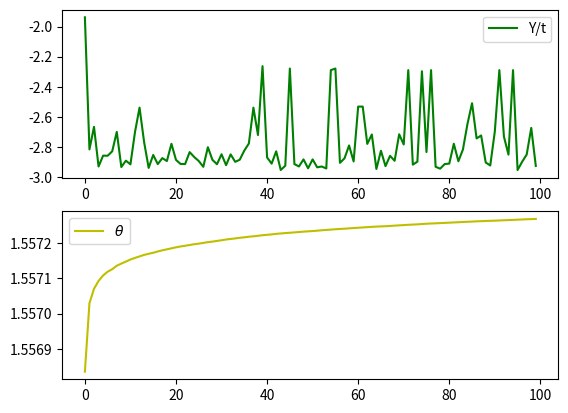

The matplotlib source for this figure:
# the first algorithm is a kind of finite-difference algorithm and
# employed to:
# 1. Regenerative process
# 2. Markov Chain
# the value of each state x_i(0<i<N) = int(100*exp(-(theta-N/2))/(N*5))
# non-associative sequence which mean the next state does not depend on current state
# the probability of each state x_i = normalized(exp(-(theta-i - 4)^2/2))

import numpy as np
from collections import defaultdict
import matplotlib.pyplot as plt

STATE_NUM = 8


# probability and value functions
def probability_assign(theta):
    probability = np.ones(STATE_NUM) / STATE_NUM
    for i in range(STATE_NUM):
        probability[i] = np.exp(-(theta - i / STATE_NUM) ** 2 / 0.5)
    probability /= probability.sum()
    return probability


def probability_assign2d(theta):
    probability = np.ones([STATE_NUM, STATE_NUM])
    for i in range(STATE_NUM):
        for j in range(STATE_NUM):
            probability[i][j] = np.exp(
                -((i - theta - STATE_NUM / 2.) ** 2 / (j + 1) + (j - theta - STATE_NUM / 2.) ** 2 / (i + 1)) / 5)
        probability[i] /= np.sum(probability[i])
    return probability


def probability_derivative_assign2d(theta):
    probability_derivative = np.ones([STATE_NUM, STATE_NUM])
    for i in range(STATE_NUM):
        for j in range(STATE_NUM):
            probability_derivative[i][j] = np.exp(
                -((i - theta - STATE_NUM / 2.) ** 2 / (j + 1) + (j - theta - STATE_NUM / 2.) ** 2 / (i + 1)) / 5) * \
                                           (-0.2 * (-2 * (i - theta - STATE_NUM / 2.) / (j + 1) - 2 * (
                                                   j - theta - STATE_NUM / 2.) / (i + 1)))
        probability_derivative[i] /= np.sum(probability_derivative[i])
    return probability_derivative


def value_list(theta):
    value = np.ones(STATE_NUM) / STATE_NUM
    for i in range(STATE_NUM):
        value[i] = -np.arctan(theta * i) - theta
    return value


def value_derivative_list(theta):
    value_derivative = np.ones(STATE_NUM) / STATE_NUM
    for i in range(STATE_NUM):
        value_derivative[i] = - i / (1 + (theta * i) ** 2) - 1  # -np.arctan(theta * i) - theta
    return value_derivative


def step_size(n):
    return .01 / (n + 1)


def c_value(n):
    return np.power(n + 1, 0.25)


def calculate_y_t(sequence):
    Y = 0
    # assuming state at state = the first state and end with state = the first state
    # cut out the first loop
    for s, v in sequence:
        Y += v
    t = len(sequence)
    return Y, t


def calculate_y_t_d_e(sequence):
    Y = 0
    D = 0
    E = 0
    # assuming state at state = the first state and end with state = the first state
    # cut out the first loop
    v__sum = 0
    l = 0
    t = len(sequence)
    for s, v, p, p_, v_ in sequence:
        Y += v
        v__sum += v_
        l += p_ / p
    D = v__sum + Y * l
    E = t * l
    return Y, t, D, E


def SequenceGenerator(theta):
    probability_array = probability_assign(theta)
    value_array = value_list(theta)
    start_state = np.random.choice(STATE_NUM, 1, p=probability_array)[0]
    sequence = [[start_state, value_array[start_state]]]
    next_state = np.random.choice(STATE_NUM, 1, p=probability_array)[0]
    while next_state != start_state:
        sequence.append([next_state, value_array[next_state]])
        next_state = np.random.choice(STATE_NUM, 1, p=probability_array)[0]
    return sequence


def MarkovChainGenerator(theta, start_state=0):
    probability_array2d = probability_assign2d(theta)
    value_array = value_list(theta)
    probability_derivative_array2d = probability_derivative_assign2d(theta)
    value_derivative_array = value_derivative_list(theta)
    current_state = start_state
    next_state = np.random.choice(STATE_NUM, 1, p=probability_array2d[current_state])[0]
    sequence = [[current_state, value_array[current_state],
                 probability_array2d[current_state][next_state],
                 probability_derivative_array2d[current_state][next_state],
                 value_derivative_array[current_state]]]
    while next_state != start_state:
        current_state = next_state
        next_state = np.random.choice(STATE_NUM, 1, p=probability_array2d[current_state])[0]
        sequence.append([current_state, value_array[current_state],
                         probability_array2d[current_state][next_state],
                         probability_derivative_array2d[current_state][next_state],
                         value_derivative_array[current_state]])

    return sequence


def AlgorithmA(sequence_generator_type, step_num=10000):
    if sequence_generator_type == 'mc':
        generator = MarkovChainGenerator
    else:
        generator = SequenceGenerator
    theta = np.pi * (np.random.rand() - 0.5)
    y_t = []
    theta_list = []
    for i in range(step_num):
        c = c_value(i)
        sq = generator(theta)
        sq_c = generator(np.arctan(np.tan(theta) + c))
        Y, t = calculate_y_t(sq)
        Y_c, t_c = calculate_y_t(sq_c)
        if t == 0 or t_c == 0:
            i -= 1
            print('not available sequence')
            continue
        eta = (Y_c * t - Y * t_c) * c
        # alpha = step_size(i)
        # theta -= alpha * eta
        theta = np.arctan(np.tan(theta) - (1 / (i + 1.)) * eta)
        if i % 100 == 0:
            y_t.append(Y / t)
            theta_list.append(theta)
    plt.figure(0)
    # plt.subplot(321)
    # plt.plot(value_list(theta), c='r', label='value')
    # plt.legend()
    # plt.subplot(322)
    # plt.plot(probability_assign(theta), c='b', label='probability')
    # plt.legend()
    plt.subplot(211)
    plt.plot(y_t, c='g', label='Y/t')
    plt.legend()
    plt.subplot(212)
    plt.plot(theta_list, c='y', label='$\\theta$')
    plt.legend()
    plt.show()


def AlgorithmB(step_num=10000):
    theta = np.pi * (np.random.rand() - 0.5)
    y_t = []
    theta_list = []
    for i in range(step_num):
        sq = MarkovChainGenerator(theta)
        Y, t, D, E = calculate_y_t_d_e(sq)
        sq_ = MarkovChainGenerator(theta)
        Y_, t_, D_, E_ = calculate_y_t_d_e(sq_)

        eta = (D * t_ + D_ * t - E * Y_ - E_ * Y) / (2 + 2 * np.tan(theta) ** 2)
        theta = np.arctan(np.tan(theta) - (1 / (i + 1)) * eta)

        if i % 100 == 0:
            y_t.append(Y / t)
            theta_list.append(theta)
    plt.figure(0)
    # plt.subplot(321)
    # plt.plot(value_list(theta), c='r', label='value')
    # plt.legend()
    # plt.subplot(322)
    # plt.plot(probability_assign(theta), c='b', label='probability')
    # plt.legend()
    plt.subplot(211)
    plt.plot(y_t, c='g', label='Y/t')
    plt.legend()
    plt.subplot(212)
    plt.plot(theta_list, c='y', label='$\\theta$')
    plt.legend()
    plt.show()


if __name__ == '__main__':
    # sg = SequenceGenerator(1000)
    AlgorithmB()
